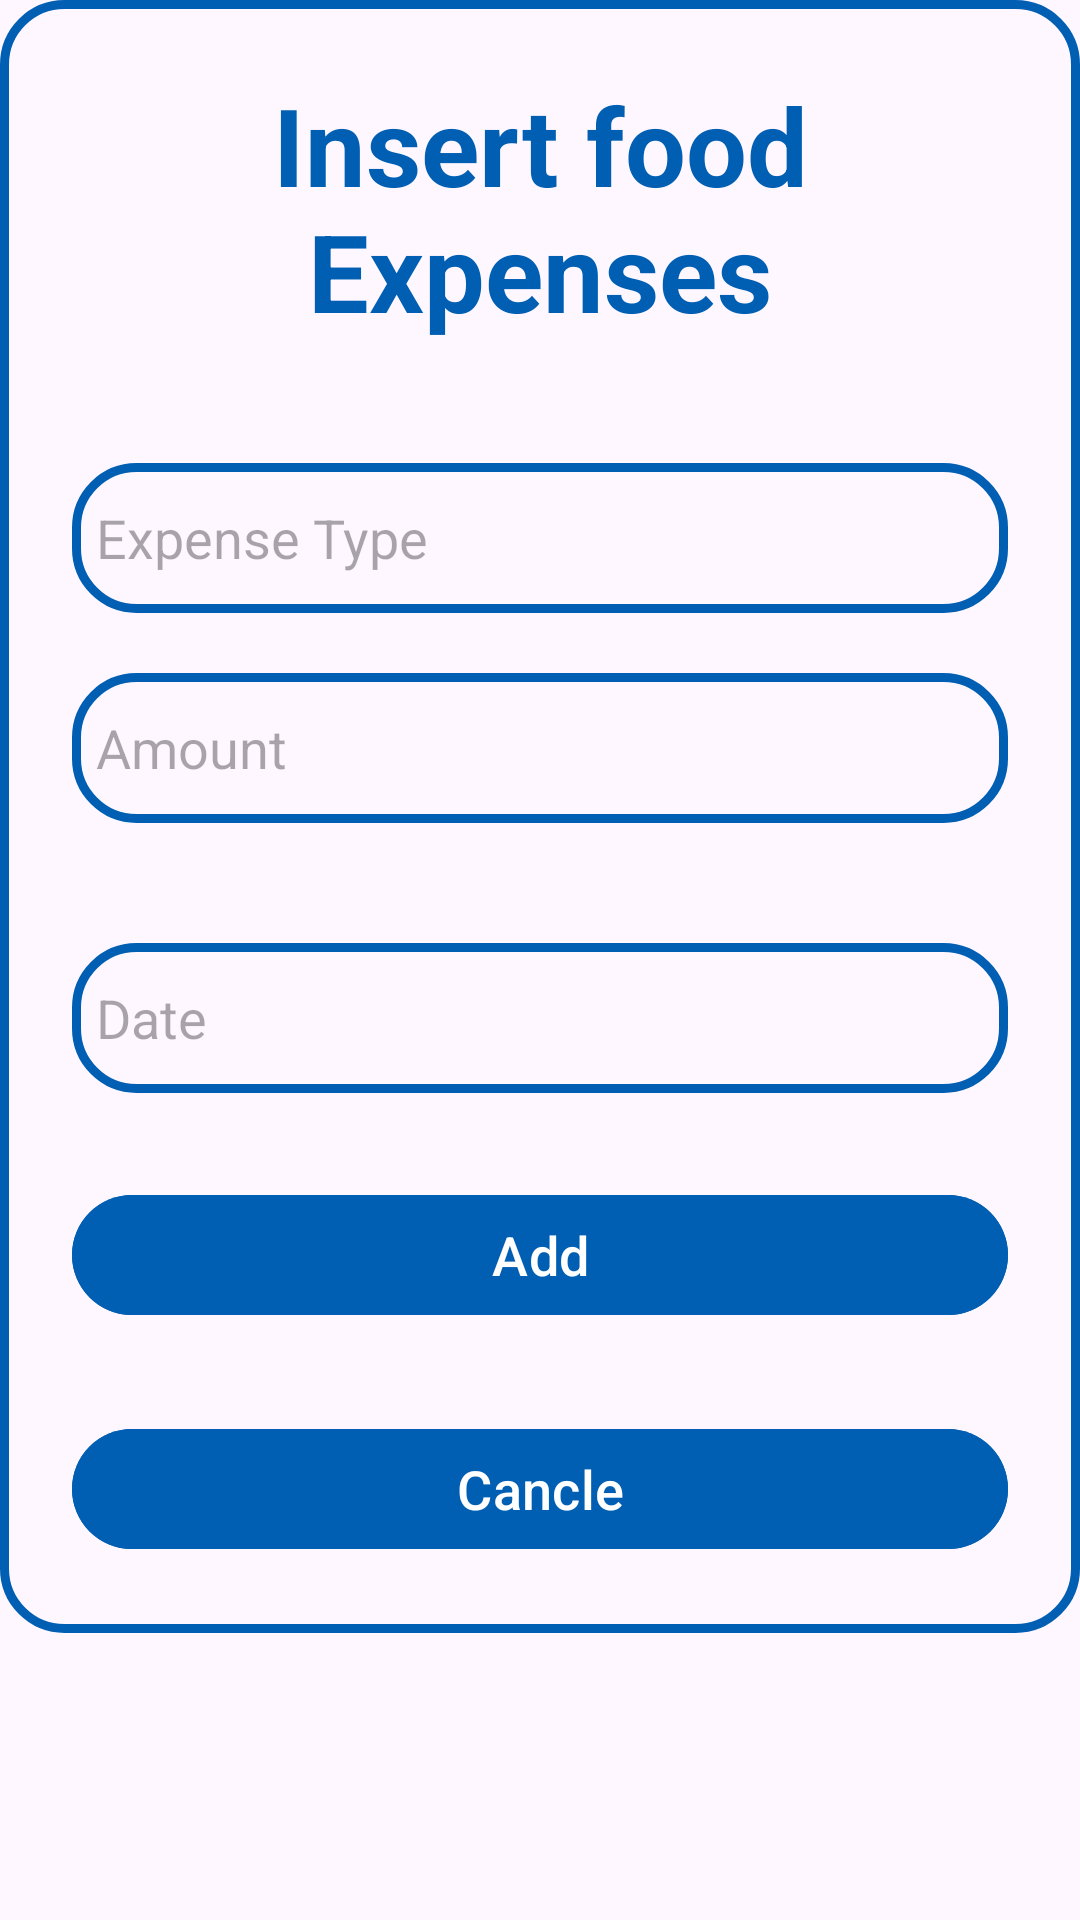

Reconstruct the res/layout file that produces this screen, plus the resources it refers to.
<!-- AndroidManifest.xml: application theme Theme.StudentBudgetigApp -->
<!-- res/layout/insert_food.xml -->
<?xml version="1.0" encoding="utf-8"?>
<androidx.appcompat.widget.LinearLayoutCompat xmlns:android="http://schemas.android.com/apk/res/android"
    android:layout_width="match_parent"
    android:orientation="vertical"
    android:background="@drawable/one"
    android:layout_height="match_parent">

    <LinearLayout
        android:layout_width="match_parent"
        android:layout_height="wrap_content"
        android:orientation="vertical"
        android:layout_gravity="center_horizontal"
        android:padding="24dp"
        android:background="@drawable/custom_edit">

        <TextView
            android:layout_width="match_parent"
            android:layout_height="wrap_content"
            android:text="Insert food Expenses"
            android:textSize="36sp"
            android:textAlignment="center"
            android:textStyle="bold"
            android:textColor="@color/blue_200"/>

        <EditText
            android:id="@+id/ftype"
            android:layout_width="match_parent"
            android:layout_height="50dp"
            android:layout_marginTop="40dp"
            android:background="@drawable/custom_edit"
            android:drawablePadding="8dp"
            android:hint="Expense Type"
            android:padding="8dp"
            android:textColor="@color/black" />

        <EditText
            android:id="@+id/famount"
            android:layout_width="match_parent"
            android:layout_height="50dp"
            android:layout_marginTop="20dp"
            android:background="@drawable/custom_edit"
            android:drawablePadding="8dp"
            android:hint="Amount"
            android:inputType="number"
            android:padding="8dp"
            android:textColor="@color/black"
            android:textColorHighlight="@color/cardview_dark_background" />

        <EditText
            android:id="@+id/fdate"
            android:layout_width="match_parent"
            android:layout_height="50dp"
            android:layout_marginTop="40dp"
            android:background="@drawable/custom_edit"
            android:drawablePadding="8dp"
            android:hint="Date"
            android:padding="8dp"
            android:textColor="@color/black" />












        <LinearLayout
            android:layout_width="wrap_content"
            android:layout_height="wrap_content"
            android:orientation="vertical"/>

        <RelativeLayout
            android:layout_width="wrap_content"
            android:layout_height="wrap_content">

            <Button
                android:layout_width="match_parent"
                android:layout_height="wrap_content"
                android:text="Add"
                android:id="@+id/finsert"
                android:textSize="18sp"
                android:gravity="center"
                android:layout_marginTop="30dp"
                android:backgroundTint="@color/blue_200"/>
        </RelativeLayout>

        <RelativeLayout
            android:layout_width="wrap_content"
            android:layout_height="wrap_content">

            <Button
                android:id="@+id/fcancle"
                android:layout_width="match_parent"
                android:layout_height="wrap_content"
                android:layout_marginTop="30dp"
                android:backgroundTint="@color/blue_200"
                android:text="Cancle"
                android:textSize="18sp" />

        </RelativeLayout>

    </LinearLayout>

</androidx.appcompat.widget.LinearLayoutCompat>
<!-- resources referenced by this layout -->
<resources>
  <color name="black">#FF000000</color>
  <color name="blue_200">#005FB3</color>
  <!-- drawable custom_edit (drawable) -->
  <?xml version="1.0" encoding="utf-8"?>
  <shape xmlns:android="http://schemas.android.com/apk/res/android"
  android:shape="rectangle">
  <stroke
      android:width="3dp"
      android:color="@color/blue_200"/>
  <corners
      android:radius="20dp"/>
  </shape>
  <style name="Theme.StudentBudgetigApp" parent="Base.Theme.StudentBudgetigApp" />
  <style name="Base.Theme.StudentBudgetigApp" parent="Theme.Material3.DayNight.NoActionBar">
          
          
  
          
          <item name="colorPrimary">@color/blue_200</item>
          <item name="colorPrimaryVariant">@color/blue_200</item>
          <item name="colorOnPrimary">@color/white</item>
          
          <item name="colorSecondary">@color/teal_200</item>
          <item name="colorSecondaryVariant">@color/teal_700</item>
          <item name="colorOnSecondary">@color/black</item>
          
          <item name="android:statusBarColor">?attr/colorPrimaryVariant</item>
          
      </style>
  <color name="white">#FFFFFFFF</color>
  <color name="teal_200">#2196F3</color>
  <color name="teal_700">#00BCD4</color>
</resources>
